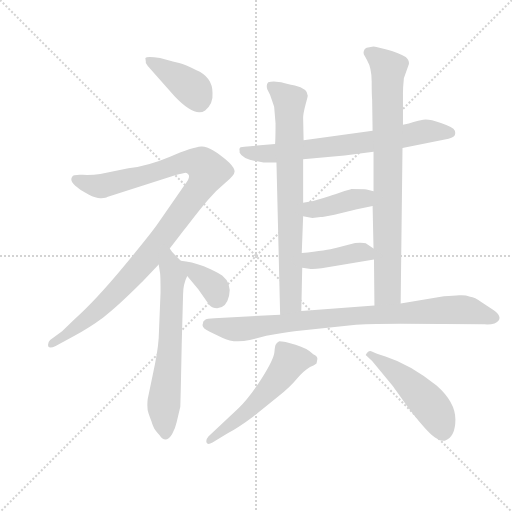
t = 0.00 s
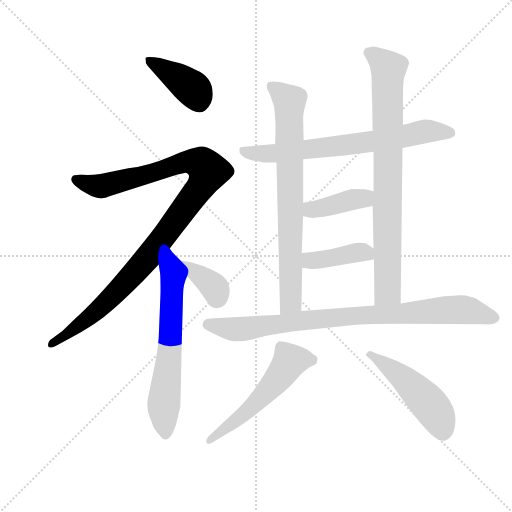
t = 1.92 s
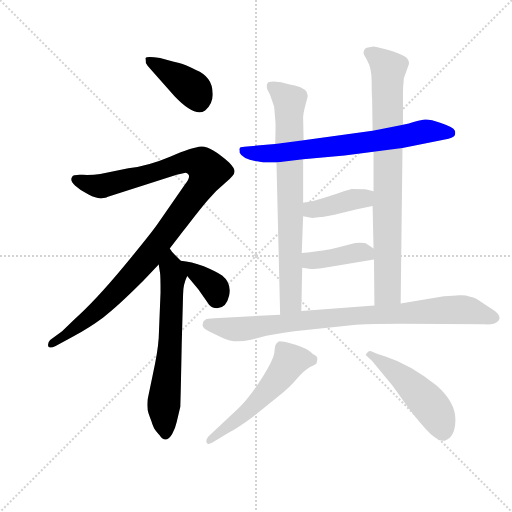
t = 3.85 s
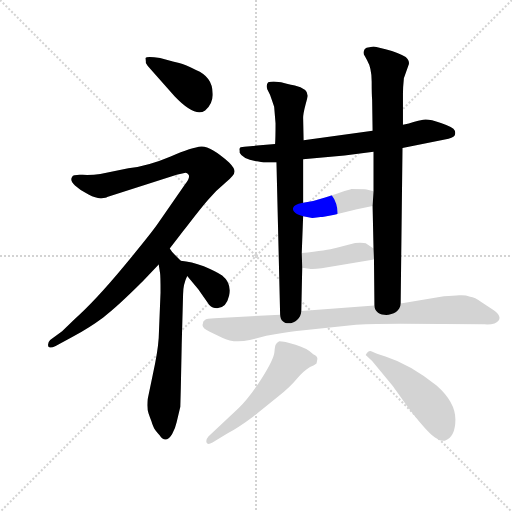
t = 5.77 s
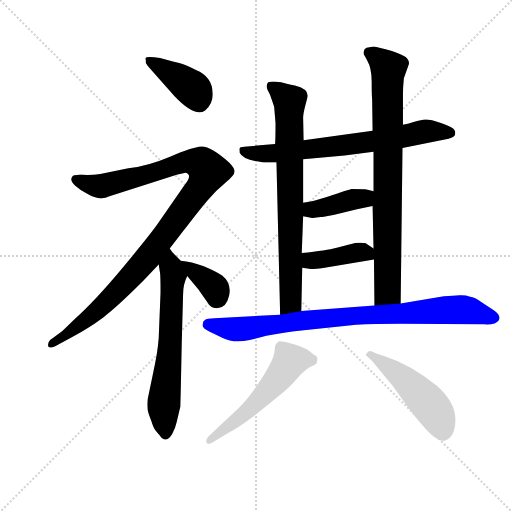
t = 7.69 s
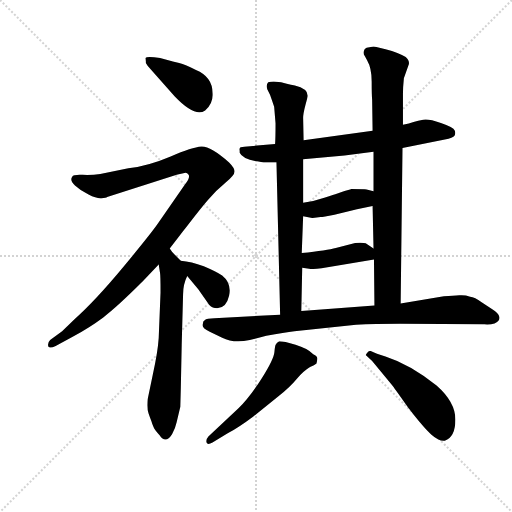
t = 9.62 s

The animated SVG that drew these frames (rendered in a browser with its animation timeline set to each time). Animation: 12 CSS @keyframes rules; one cycle of 9.62 s.

<svg version="1.1" viewBox="0 0 1024 1024" xmlns="http://www.w3.org/2000/svg">
  <g stroke="lightgray" stroke-dasharray="1,1" stroke-width="1" transform="scale(4, 4)">
    <line x1="0" y1="0" x2="256" y2="256"></line>
    <line x1="256" y1="0" x2="0" y2="256"></line>
    <line x1="128" y1="0" x2="128" y2="256"></line>
    <line x1="0" y1="128" x2="256" y2="128"></line>
  </g>
  <g transform="scale(0.92, -0.92) translate(60, -850)">
    <style type="text/css">
      
        @keyframes keyframes0 {
          from {
            stroke: blue;
            stroke-dashoffset: 405;
            stroke-width: 128;
          }
          57% {
            animation-timing-function: step-end;
            stroke: blue;
            stroke-dashoffset: 0;
            stroke-width: 128;
          }
          to {
            stroke: black;
            stroke-width: 1024;
          }
        }
        #make-me-a-hanzi-animation-0 {
          animation: keyframes0 0.57958984375s both;
          animation-delay: 0s;
          animation-timing-function: linear;
        }
      
        @keyframes keyframes1 {
          from {
            stroke: blue;
            stroke-dashoffset: 1073;
            stroke-width: 128;
          }
          78% {
            animation-timing-function: step-end;
            stroke: blue;
            stroke-dashoffset: 0;
            stroke-width: 128;
          }
          to {
            stroke: black;
            stroke-width: 1024;
          }
        }
        #make-me-a-hanzi-animation-1 {
          animation: keyframes1 1.1232096354166667s both;
          animation-delay: 0.57958984375s;
          animation-timing-function: linear;
        }
      
        @keyframes keyframes2 {
          from {
            stroke: blue;
            stroke-dashoffset: 653;
            stroke-width: 128;
          }
          68% {
            animation-timing-function: step-end;
            stroke: blue;
            stroke-dashoffset: 0;
            stroke-width: 128;
          }
          to {
            stroke: black;
            stroke-width: 1024;
          }
        }
        #make-me-a-hanzi-animation-2 {
          animation: keyframes2 0.7814127604166666s both;
          animation-delay: 1.7027994791666667s;
          animation-timing-function: linear;
        }
      
        @keyframes keyframes3 {
          from {
            stroke: blue;
            stroke-dashoffset: 367;
            stroke-width: 128;
          }
          54% {
            animation-timing-function: step-end;
            stroke: blue;
            stroke-dashoffset: 0;
            stroke-width: 128;
          }
          to {
            stroke: black;
            stroke-width: 1024;
          }
        }
        #make-me-a-hanzi-animation-3 {
          animation: keyframes3 0.5486653645833334s both;
          animation-delay: 2.4842122395833335s;
          animation-timing-function: linear;
        }
      
        @keyframes keyframes4 {
          from {
            stroke: blue;
            stroke-dashoffset: 713;
            stroke-width: 128;
          }
          70% {
            animation-timing-function: step-end;
            stroke: blue;
            stroke-dashoffset: 0;
            stroke-width: 128;
          }
          to {
            stroke: black;
            stroke-width: 1024;
          }
        }
        #make-me-a-hanzi-animation-4 {
          animation: keyframes4 0.8302408854166666s both;
          animation-delay: 3.032877604166667s;
          animation-timing-function: linear;
        }
      
        @keyframes keyframes5 {
          from {
            stroke: blue;
            stroke-dashoffset: 767;
            stroke-width: 128;
          }
          71% {
            animation-timing-function: step-end;
            stroke: blue;
            stroke-dashoffset: 0;
            stroke-width: 128;
          }
          to {
            stroke: black;
            stroke-width: 1024;
          }
        }
        #make-me-a-hanzi-animation-5 {
          animation: keyframes5 0.8741861979166666s both;
          animation-delay: 3.8631184895833335s;
          animation-timing-function: linear;
        }
      
        @keyframes keyframes6 {
          from {
            stroke: blue;
            stroke-dashoffset: 828;
            stroke-width: 128;
          }
          73% {
            animation-timing-function: step-end;
            stroke: blue;
            stroke-dashoffset: 0;
            stroke-width: 128;
          }
          to {
            stroke: black;
            stroke-width: 1024;
          }
        }
        #make-me-a-hanzi-animation-6 {
          animation: keyframes6 0.923828125s both;
          animation-delay: 4.7373046875s;
          animation-timing-function: linear;
        }
      
        @keyframes keyframes7 {
          from {
            stroke: blue;
            stroke-dashoffset: 402;
            stroke-width: 128;
          }
          57% {
            animation-timing-function: step-end;
            stroke: blue;
            stroke-dashoffset: 0;
            stroke-width: 128;
          }
          to {
            stroke: black;
            stroke-width: 1024;
          }
        }
        #make-me-a-hanzi-animation-7 {
          animation: keyframes7 0.5771484375s both;
          animation-delay: 5.6611328125s;
          animation-timing-function: linear;
        }
      
        @keyframes keyframes8 {
          from {
            stroke: blue;
            stroke-dashoffset: 405;
            stroke-width: 128;
          }
          57% {
            animation-timing-function: step-end;
            stroke: blue;
            stroke-dashoffset: 0;
            stroke-width: 128;
          }
          to {
            stroke: black;
            stroke-width: 1024;
          }
        }
        #make-me-a-hanzi-animation-8 {
          animation: keyframes8 0.57958984375s both;
          animation-delay: 6.23828125s;
          animation-timing-function: linear;
        }
      
        @keyframes keyframes9 {
          from {
            stroke: blue;
            stroke-dashoffset: 892;
            stroke-width: 128;
          }
          74% {
            animation-timing-function: step-end;
            stroke: blue;
            stroke-dashoffset: 0;
            stroke-width: 128;
          }
          to {
            stroke: black;
            stroke-width: 1024;
          }
        }
        #make-me-a-hanzi-animation-9 {
          animation: keyframes9 0.9759114583333334s both;
          animation-delay: 6.81787109375s;
          animation-timing-function: linear;
        }
      
        @keyframes keyframes10 {
          from {
            stroke: blue;
            stroke-dashoffset: 551;
            stroke-width: 128;
          }
          64% {
            animation-timing-function: step-end;
            stroke: blue;
            stroke-dashoffset: 0;
            stroke-width: 128;
          }
          to {
            stroke: black;
            stroke-width: 1024;
          }
        }
        #make-me-a-hanzi-animation-10 {
          animation: keyframes10 0.6984049479166666s both;
          animation-delay: 7.793782552083333s;
          animation-timing-function: linear;
        }
      
        @keyframes keyframes11 {
          from {
            stroke: blue;
            stroke-dashoffset: 495;
            stroke-width: 128;
          }
          62% {
            animation-timing-function: step-end;
            stroke: blue;
            stroke-dashoffset: 0;
            stroke-width: 128;
          }
          to {
            stroke: black;
            stroke-width: 1024;
          }
        }
        #make-me-a-hanzi-animation-11 {
          animation: keyframes11 0.65283203125s both;
          animation-delay: 8.4921875s;
          animation-timing-function: linear;
        }
      
    </style>
    
      <path d="M 257 716 L 257 713 Q 260 707 268 699 L 320 640 Q 364 594 386 610 Q 404 625 402 648 Q 402 683 366 698 Q 343 710 329.5 713 Q 316 716 302 720 L 288 724 Q 259 728 256 724 L 257 716 Z" fill="lightgray"></path>
    
      <path d="M 309 310 L 337 346 Q 375 396 392.5 416 Q 410 436 430 452.5 Q 450 469 450 477 Q 450 485 438 497 Q 397 533 377.5 531.5 Q 358 530 311 510 Q 264 490 219 484 L 158 472 Q 140 469 119.5 470 Q 99 471 97 466 Q 91 458 103 447 Q 115 436 132.5 427 Q 150 418 160.5 419 Q 171 420 173 422 L 324 470 L 341 474 Q 346 476 350 470 Q 354 464 342 449 L 284 365 Q 269 343 208 269.5 Q 147 196 102 156 L 75 130 L 49 111 Q 43 105 45 97 Q 48 92 61 98 L 98 118 Q 135 138 164.5 160 Q 194 182 252 240 L 285 275 L 309 310 Z" fill="lightgray"></path>
    
      <path d="M 261 -18 Q 259 -39 263 -49 Q 266 -58 269 -65 Q 271 -72 274 -79 Q 276 -85 287 -96 Q 300 -116 314 -94 Q 321 -82 324 -68 L 332 -34 L 333 4 L 335 100 L 338 210 Q 338 232 347 250 C 352 264 352 264 333 283 L 320 296 Q 314 302 309 310 C 291 334 280 305 285 275 L 288 256 Q 289 251 289 214 L 285 115 Q 283 84 272 35 L 261 -18 Z" fill="lightgray"></path>
    
      <path d="M 347 250 L 371 221 L 395 187 Q 402 180 412 180 Q 432 180 438 207 Q 444 234 423 251 Q 409 260 383 271 Q 356 281 333 283 C 318 285 328 273 347 250 Z" fill="lightgray"></path>
    
      <path d="M 750 566 L 600 545 L 538 537 L 471 531 Q 468 530 463 530 Q 460 527 460.5 525 Q 461 523 461 518 Q 468 502 513 497 L 541 497 L 599 504 L 689 512 L 752 520 L 815 528 L 907 547 Q 925 550 928 555 Q 931 560 928.5 566.5 Q 926 573 898.5 582.5 Q 871 592 860 589.5 Q 849 587 839 585 Q 830 581 816 579 L 750 566 Z" fill="lightgray"></path>
    
      <path d="M 600 545 L 599 594 Q 599 603 604 622 Q 609 640 609 642 Q 609 657 581 664 Q 579 664 551 671 L 535 673 Q 529 673 523 671 Q 518 666 521 656 L 527 644 Q 532 630 536 618 L 539 582 Q 539 549 538 537 L 541 497 L 549 166 C 550 136 594 144 595 174 L 597 268 L 596 300 L 599 380 L 599 409 L 599 504 L 600 545 Z" fill="lightgray"></path>
    
      <path d="M 737 746 Q 732 744 731 739 Q 729 733 733 728 L 738 719 Q 748 702 748 673 Q 748 644 749 633 L 750 566 L 752 520 L 752 434 L 750 402 L 752 310 L 753 286 L 754 186 C 754 156 811 160 811 190 L 815 528 L 816 579 L 816 647 Q 816 660 818 680 L 828 708 Q 831 715 826 722 Q 821 729 792 739 Q 762 748 752 749 L 737 746 Z" fill="lightgray"></path>
    
      <path d="M 599 380 L 619 376 L 637 378 Q 642 378 667 383 L 716 395 L 750 402 C 779 408 781 426 752 434 L 737 438 Q 732 439 704 439 L 701 438 L 689 435 L 672 429 Q 668 428 645 420 Q 622 412 599 409 C 569 405 570 386 599 380 Z" fill="lightgray"></path>
    
      <path d="M 597 268 L 612 266 Q 619 264 639 267 L 753 286 C 782 291 777 294 752 310 L 735 321 Q 731 323 712 322 L 670 311 Q 652 306 596 300 C 566 297 567 272 597 268 Z" fill="lightgray"></path>
    
      <path d="M 549 166 L 406 158 Q 389 158 385 154 Q 381 153 381 146 Q 377 138 396 129 L 423 116 Q 448 103 483 111 L 519 120 Q 559 127 580 130 L 714 144 Q 754 146 810 146 L 993 145 Q 1006 144 1015 147 Q 1028 153 1025.5 161.5 Q 1023 170 1011 177 L 987 193 Q 972 204 962 205 Q 951 209 938.5 208 Q 926 207 905 206 L 811 190 L 754 186 L 595 174 L 549 166 Z" fill="lightgray"></path>
    
      <path d="M 459 -37 L 393 -99 Q 387 -106 389 -112 Q 391 -118 402 -112 L 435 -92 Q 458 -80 490 -56 L 546 -11 Q 570 8 584.5 25.5 Q 599 43 614 52 Q 624 56 628 60 Q 630 68 630 70 Q 630 76 621 80 Q 608 93 582.5 100.5 Q 557 108 547 108 Q 541 104 541 103 Q 541 102 539.5 101 Q 538 100 536.5 84.5 Q 535 69 509.5 28.5 Q 484 -12 459 -37 Z" fill="lightgray"></path>
    
      <path d="M 778 75 Q 756 82 748.5 86 Q 741 90 735 78 L 749 65 L 793 12 Q 794 11 828 -37 Q 861 -80 878 -95 Q 895 -110 907 -108 Q 930 -100 930 -62 Q 930 -24 889 12 Q 831 58 778 75 Z" fill="lightgray"></path>
    
    
      <clipPath id="make-me-a-hanzi-clip-0">
        <path d="M 257 716 L 257 713 Q 260 707 268 699 L 320 640 Q 364 594 386 610 Q 404 625 402 648 Q 402 683 366 698 Q 343 710 329.5 713 Q 316 716 302 720 L 288 724 Q 259 728 256 724 L 257 716 Z"></path>
      </clipPath>
      <path clip-path="url(#make-me-a-hanzi-clip-0)" d="M 260 720 L 360 656 L 373 629" fill="none" id="make-me-a-hanzi-animation-0" stroke-dasharray="277 554" stroke-linecap="round"></path>
    
      <clipPath id="make-me-a-hanzi-clip-1">
        <path d="M 309 310 L 337 346 Q 375 396 392.5 416 Q 410 436 430 452.5 Q 450 469 450 477 Q 450 485 438 497 Q 397 533 377.5 531.5 Q 358 530 311 510 Q 264 490 219 484 L 158 472 Q 140 469 119.5 470 Q 99 471 97 466 Q 91 458 103 447 Q 115 436 132.5 427 Q 150 418 160.5 419 Q 171 420 173 422 L 324 470 L 341 474 Q 346 476 350 470 Q 354 464 342 449 L 284 365 Q 269 343 208 269.5 Q 147 196 102 156 L 75 130 L 49 111 Q 43 105 45 97 Q 48 92 61 98 L 98 118 Q 135 138 164.5 160 Q 194 182 252 240 L 285 275 L 309 310 Z"></path>
      </clipPath>
      <path clip-path="url(#make-me-a-hanzi-clip-1)" d="M 104 460 L 161 446 L 345 498 L 378 494 L 393 478 L 360 422 L 227 251 L 147 171 L 51 103" fill="none" id="make-me-a-hanzi-animation-1" stroke-dasharray="945 1890" stroke-linecap="round"></path>
    
      <clipPath id="make-me-a-hanzi-clip-2">
        <path d="M 261 -18 Q 259 -39 263 -49 Q 266 -58 269 -65 Q 271 -72 274 -79 Q 276 -85 287 -96 Q 300 -116 314 -94 Q 321 -82 324 -68 L 332 -34 L 333 4 L 335 100 L 338 210 Q 338 232 347 250 C 352 264 352 264 333 283 L 320 296 Q 314 302 309 310 C 291 334 280 305 285 275 L 288 256 Q 289 251 289 214 L 285 115 Q 283 84 272 35 L 261 -18 Z"></path>
      </clipPath>
      <path clip-path="url(#make-me-a-hanzi-clip-2)" d="M 307 303 L 317 250 L 307 66 L 295 -36 L 300 -92" fill="none" id="make-me-a-hanzi-animation-2" stroke-dasharray="525 1050" stroke-linecap="round"></path>
    
      <clipPath id="make-me-a-hanzi-clip-3">
        <path d="M 347 250 L 371 221 L 395 187 Q 402 180 412 180 Q 432 180 438 207 Q 444 234 423 251 Q 409 260 383 271 Q 356 281 333 283 C 318 285 328 273 347 250 Z"></path>
      </clipPath>
      <path clip-path="url(#make-me-a-hanzi-clip-3)" d="M 338 279 L 406 225 L 413 202" fill="none" id="make-me-a-hanzi-animation-3" stroke-dasharray="239 478" stroke-linecap="round"></path>
    
      <clipPath id="make-me-a-hanzi-clip-4">
        <path d="M 750 566 L 600 545 L 538 537 L 471 531 Q 468 530 463 530 Q 460 527 460.5 525 Q 461 523 461 518 Q 468 502 513 497 L 541 497 L 599 504 L 689 512 L 752 520 L 815 528 L 907 547 Q 925 550 928 555 Q 931 560 928.5 566.5 Q 926 573 898.5 582.5 Q 871 592 860 589.5 Q 849 587 839 585 Q 830 581 816 579 L 750 566 Z"></path>
      </clipPath>
      <path clip-path="url(#make-me-a-hanzi-clip-4)" d="M 468 525 L 489 516 L 546 517 L 757 543 L 871 565 L 919 561" fill="none" id="make-me-a-hanzi-animation-4" stroke-dasharray="585 1170" stroke-linecap="round"></path>
    
      <clipPath id="make-me-a-hanzi-clip-5">
        <path d="M 600 545 L 599 594 Q 599 603 604 622 Q 609 640 609 642 Q 609 657 581 664 Q 579 664 551 671 L 535 673 Q 529 673 523 671 Q 518 666 521 656 L 527 644 Q 532 630 536 618 L 539 582 Q 539 549 538 537 L 541 497 L 549 166 C 550 136 594 144 595 174 L 597 268 L 596 300 L 599 380 L 599 409 L 599 504 L 600 545 Z"></path>
      </clipPath>
      <path clip-path="url(#make-me-a-hanzi-clip-5)" d="M 531 662 L 556 644 L 570 621 L 573 198 L 555 174" fill="none" id="make-me-a-hanzi-animation-5" stroke-dasharray="639 1278" stroke-linecap="round"></path>
    
      <clipPath id="make-me-a-hanzi-clip-6">
        <path d="M 737 746 Q 732 744 731 739 Q 729 733 733 728 L 738 719 Q 748 702 748 673 Q 748 644 749 633 L 750 566 L 752 520 L 752 434 L 750 402 L 752 310 L 753 286 L 754 186 C 754 156 811 160 811 190 L 815 528 L 816 579 L 816 647 Q 816 660 818 680 L 828 708 Q 831 715 826 722 Q 821 729 792 739 Q 762 748 752 749 L 737 746 Z"></path>
      </clipPath>
      <path clip-path="url(#make-me-a-hanzi-clip-6)" d="M 741 736 L 785 700 L 783 217 L 761 193" fill="none" id="make-me-a-hanzi-animation-6" stroke-dasharray="700 1400" stroke-linecap="round"></path>
    
      <clipPath id="make-me-a-hanzi-clip-7">
        <path d="M 599 380 L 619 376 L 637 378 Q 642 378 667 383 L 716 395 L 750 402 C 779 408 781 426 752 434 L 737 438 Q 732 439 704 439 L 701 438 L 689 435 L 672 429 Q 668 428 645 420 Q 622 412 599 409 C 569 405 570 386 599 380 Z"></path>
      </clipPath>
      <path clip-path="url(#make-me-a-hanzi-clip-7)" d="M 606 387 L 700 415 L 731 418 L 743 429" fill="none" id="make-me-a-hanzi-animation-7" stroke-dasharray="274 548" stroke-linecap="round"></path>
    
      <clipPath id="make-me-a-hanzi-clip-8">
        <path d="M 597 268 L 612 266 Q 619 264 639 267 L 753 286 C 782 291 777 294 752 310 L 735 321 Q 731 323 712 322 L 670 311 Q 652 306 596 300 C 566 297 567 272 597 268 Z"></path>
      </clipPath>
      <path clip-path="url(#make-me-a-hanzi-clip-8)" d="M 605 274 L 614 284 L 720 302 L 736 300 L 745 292" fill="none" id="make-me-a-hanzi-animation-8" stroke-dasharray="277 554" stroke-linecap="round"></path>
    
      <clipPath id="make-me-a-hanzi-clip-9">
        <path d="M 549 166 L 406 158 Q 389 158 385 154 Q 381 153 381 146 Q 377 138 396 129 L 423 116 Q 448 103 483 111 L 519 120 Q 559 127 580 130 L 714 144 Q 754 146 810 146 L 993 145 Q 1006 144 1015 147 Q 1028 153 1025.5 161.5 Q 1023 170 1011 177 L 987 193 Q 972 204 962 205 Q 951 209 938.5 208 Q 926 207 905 206 L 811 190 L 754 186 L 595 174 L 549 166 Z"></path>
      </clipPath>
      <path clip-path="url(#make-me-a-hanzi-clip-9)" d="M 393 145 L 458 134 L 684 162 L 936 177 L 1024 158" fill="none" id="make-me-a-hanzi-animation-9" stroke-dasharray="764 1528" stroke-linecap="round"></path>
    
      <clipPath id="make-me-a-hanzi-clip-10">
        <path d="M 459 -37 L 393 -99 Q 387 -106 389 -112 Q 391 -118 402 -112 L 435 -92 Q 458 -80 490 -56 L 546 -11 Q 570 8 584.5 25.5 Q 599 43 614 52 Q 624 56 628 60 Q 630 68 630 70 Q 630 76 621 80 Q 608 93 582.5 100.5 Q 557 108 547 108 Q 541 104 541 103 Q 541 102 539.5 101 Q 538 100 536.5 84.5 Q 535 69 509.5 28.5 Q 484 -12 459 -37 Z"></path>
      </clipPath>
      <path clip-path="url(#make-me-a-hanzi-clip-10)" d="M 619 67 L 570 65 L 550 34 L 495 -27 L 396 -107" fill="none" id="make-me-a-hanzi-animation-10" stroke-dasharray="423 846" stroke-linecap="round"></path>
    
      <clipPath id="make-me-a-hanzi-clip-11">
        <path d="M 778 75 Q 756 82 748.5 86 Q 741 90 735 78 L 749 65 L 793 12 Q 794 11 828 -37 Q 861 -80 878 -95 Q 895 -110 907 -108 Q 930 -100 930 -62 Q 930 -24 889 12 Q 831 58 778 75 Z"></path>
      </clipPath>
      <path clip-path="url(#make-me-a-hanzi-clip-11)" d="M 743 80 L 802 40 L 859 -13 L 891 -53 L 903 -90" fill="none" id="make-me-a-hanzi-animation-11" stroke-dasharray="367 734" stroke-linecap="round"></path>
    
  </g>
</svg>
